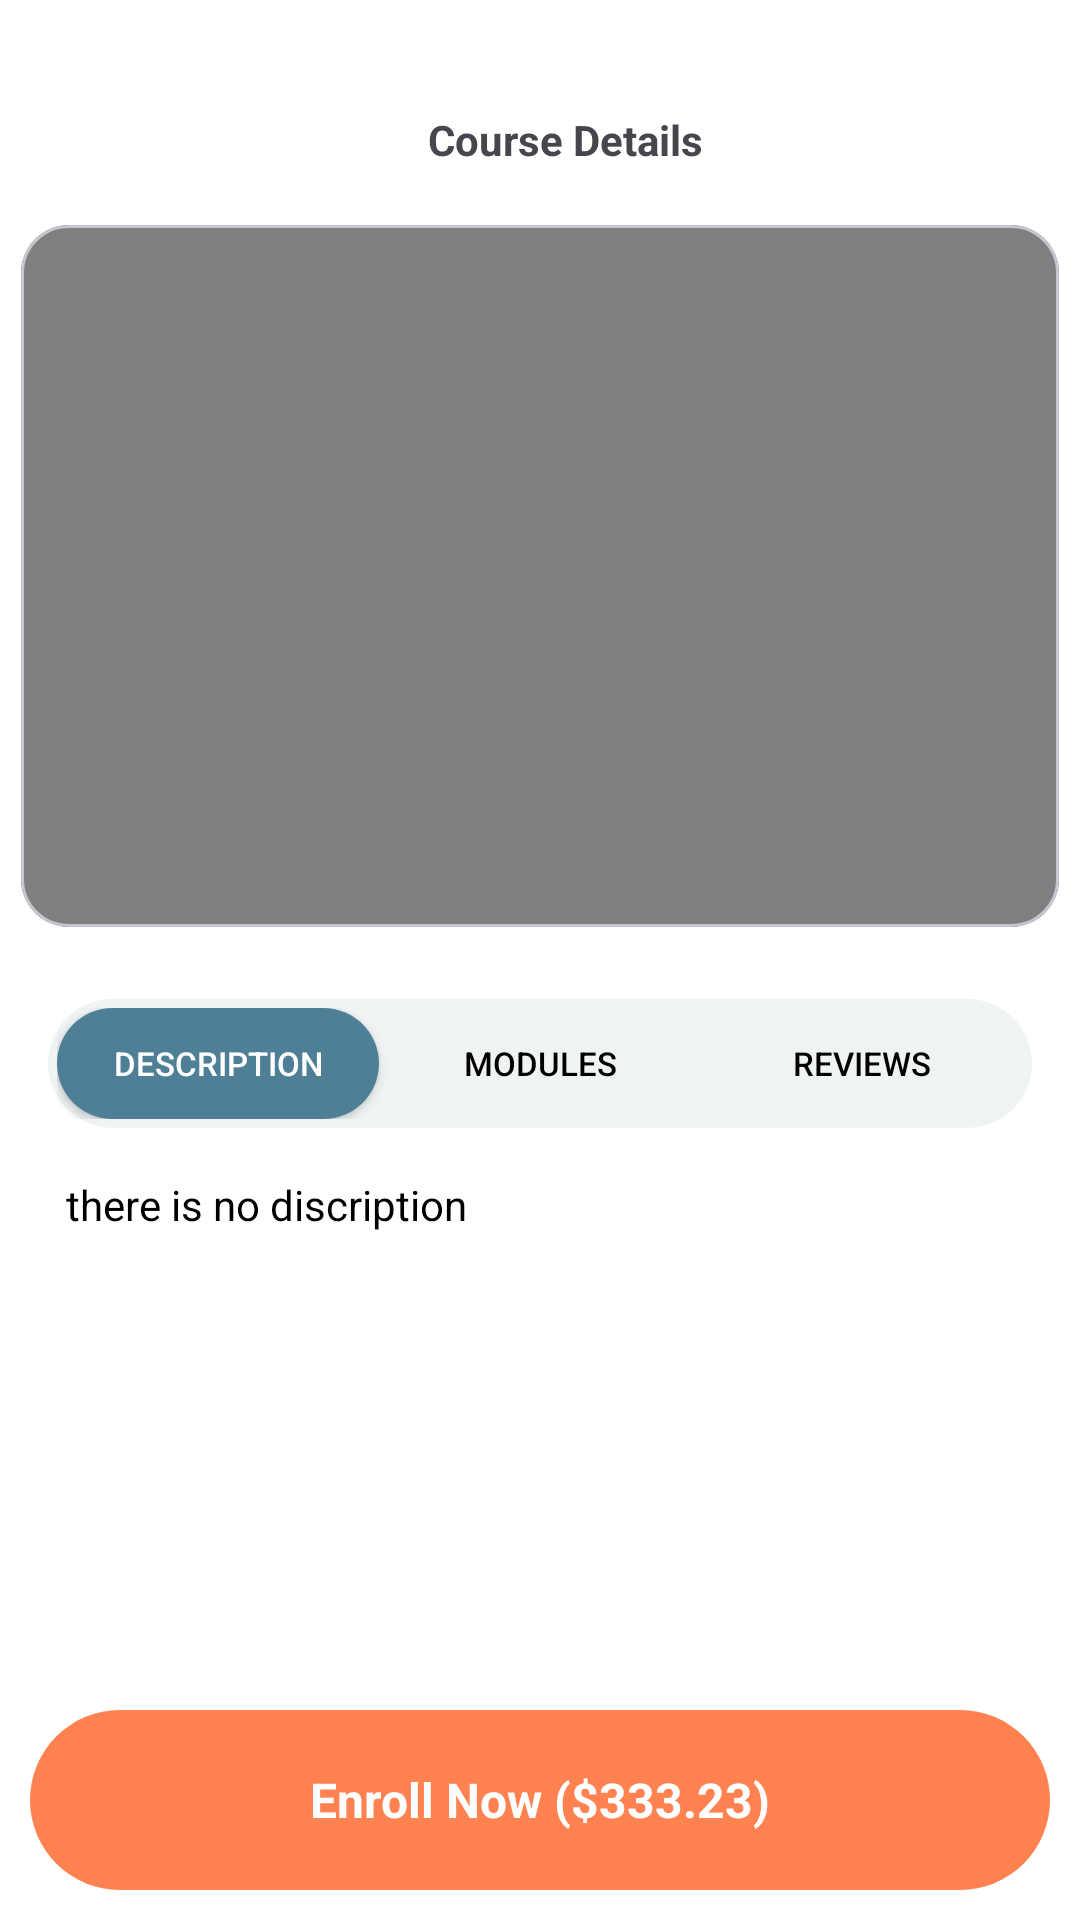

Reconstruct the res/layout file that produces this screen, plus the resources it refers to.
<!-- AndroidManifest.xml: application theme Theme.SKILLHUB -->
<!-- res/layout/activity_stream_page.xml -->
<?xml version="1.0" encoding="utf-8"?>
<androidx.constraintlayout.widget.ConstraintLayout
    xmlns:android="http://schemas.android.com/apk/res/android"
    xmlns:app="http://schemas.android.com/apk/res-auto"
    xmlns:tools="http://schemas.android.com/tools"
    android:layout_width="match_parent"
    android:layout_height="match_parent"
    android:background="@color/white"
    android:orientation="vertical">


    <LinearLayout
        android:id="@+id/videoContainer"
        android:layout_width="match_parent"
        android:layout_height="match_parent"
        android:orientation="vertical"
        app:layout_constraintEnd_toEndOf="parent"
        app:layout_constraintStart_toStartOf="parent"
        app:layout_constraintTop_toTopOf="parent">
        <LinearLayout
            android:orientation="horizontal"
            android:layout_marginTop="37dp"
            android:layout_marginBottom="11dp"
            android:layout_marginLeft="17dp"
            android:layout_width="match_parent"
            android:layout_height="wrap_content">

            <ImageButton
                android:id="@+id/imageButton"
                android:layout_width="wrap_content"
                android:layout_height="wrap_content"
                app:backgroundTint="@null"
                android:background="@drawable/bg_transparentish_curved_rectangle"
                app:srcCompat="@drawable/svg_arrow_back" />

            <TextView
                android:layout_width="0dp"
                android:textStyle="bold"
                android:layout_weight="1"
                android:textAlignment="center"
                android:layout_height="wrap_content"
                android:text="Course Details"/>

        </LinearLayout>


        <com.google.android.material.card.MaterialCardView
            android:id="@+id/videoCard"
            android:layout_width="match_parent"
            android:layout_height="250dp"
            app:cardCornerRadius="16dp"
            app:cardUseCompatPadding="true">

            <VideoView
                android:id="@+id/videoView"
                android:layout_width="match_parent"
                android:layout_height="match_parent"
                android:background="@android:color/black" />
        </com.google.android.material.card.MaterialCardView>
        <LinearLayout
            android:layout_width="match_parent"
            android:layout_height="43dp"
            android:layout_margin="16dp"

            android:background="@drawable/bg_transparentish_curved_rectangle"
            android:orientation="horizontal"

            android:padding="3dp">

            <Button
                android:id="@+id/Description"
                android:layout_width="0dp"
                android:layout_height="match_parent"
                android:layout_weight="1"
                android:background="@drawable/bg_green_blue_curve_rectangle"
                android:text="Description"
                android:textColor="@color/white"
                android:textSize="11sp"
                app:backgroundTint="@null" />

            <Button
                android:id="@+id/Modules"
                android:layout_width="0dp"
                android:layout_height="match_parent"
                android:layout_weight="1"
                android:background="@android:color/transparent"
                android:text="Modules"
                android:textColor="@color/black"
                android:textSize="11sp"
                app:backgroundTint="@null" />

            <Button
                android:id="@+id/Reviews"
                android:layout_width="0dp"
                android:layout_height="match_parent"
                android:layout_weight="1"
                android:background="@android:color/transparent"
                android:text="Reviews"
                android:textColor="@color/black"
                android:textSize="11sp"
                app:backgroundTint="@null" />

        </LinearLayout>



        <LinearLayout
            android:id="@+id/profile_fragment_container"
            android:layout_width="match_parent"
            android:layout_height="wrap_content"
            android:orientation="vertical" >


            <ScrollView
                android:layout_width="match_parent"
                android:layout_height="377dp"
                android:scrollbars="none">
                <TextView
                    android:layout_width="match_parent"
                    android:layout_height="wrap_content"
                    android:id="@+id/detail"
                    android:textColor="@color/black"
                    android:paddingStart="22dp"
                    android:paddingEnd="22dp"
                    android:text="there is no discription"/>

            </ScrollView>
        </LinearLayout>

    </LinearLayout>


    <LinearLayout
        android:id="@+id/bottom_nav"
        android:layout_width="match_parent"
        android:layout_height="60dp"
        android:layout_marginBottom="10dp"
        android:layout_marginStart="10dp"
        android:layout_marginEnd="10dp"
        android:background="@drawable/bg_bottom_nav"
        android:gravity="center"
        android:orientation="horizontal"
        android:paddingTop="4dp"
        android:paddingBottom="4dp"
        app:layout_constraintBottom_toBottomOf="parent"
        app:layout_constraintEnd_toEndOf="parent"
        app:layout_constraintStart_toStartOf="parent">

        
        <TextView
            android:layout_width="match_parent"
            android:layout_height="wrap_content"
            android:layout_gravity="center"
            android:gravity="center"
            android:textColor="@color/white"
            android:textStyle="bold"
            android:textSize="16sp"
            android:text="Enroll Now ($333.23)"/>

    </LinearLayout>



</androidx.constraintlayout.widget.ConstraintLayout>
<!-- resources referenced by this layout -->
<resources>
  <color name="black">#FF000000</color>
  <color name="white">#FFFFFFFF</color>
  <!-- drawable bg_bottom_nav (drawable) -->
  <?xml version="1.0" encoding="utf-8"?>
  <shape xmlns:android="http://schemas.android.com/apk/res/android"
      android:shape="rectangle">
      <solid android:color="@color/orangeish"/>
      <corners android:radius="32dp"/>
  </shape>
  <!-- drawable bg_green_blue_curve_rectangle (drawable) -->
  <?xml version="1.0" encoding="utf-8"?>
  <shape
      xmlns:android="http://schemas.android.com/apk/res/android"
      android:shape="rectangle">
      <corners android:radius="55dp"/>
      <solid android:color="@color/green_blue"/>
  </shape>
  <!-- drawable bg_transparentish_curved_rectangle (drawable) -->
  <?xml version="1.0" encoding="utf-8"?>
  <shape
      xmlns:android="http://schemas.android.com/apk/res/android"
      android:shape="rectangle">
      <corners android:radius="55dp"/>
      <solid android:color="@color/grey_green"/>
  </shape>
  <style name="Theme.SKILLHUB" parent="Base.Theme.SKILLHUB" />
  <color name="orangeish">#FF8250</color>
  <color name="green_blue">#4F7F96</color>
  <color name="grey_green">#AFE8EEEF</color>
  <style name="Base.Theme.SKILLHUB" parent="Theme.Material3.DayNight.NoActionBar">
          
          
      </style>
</resources>
